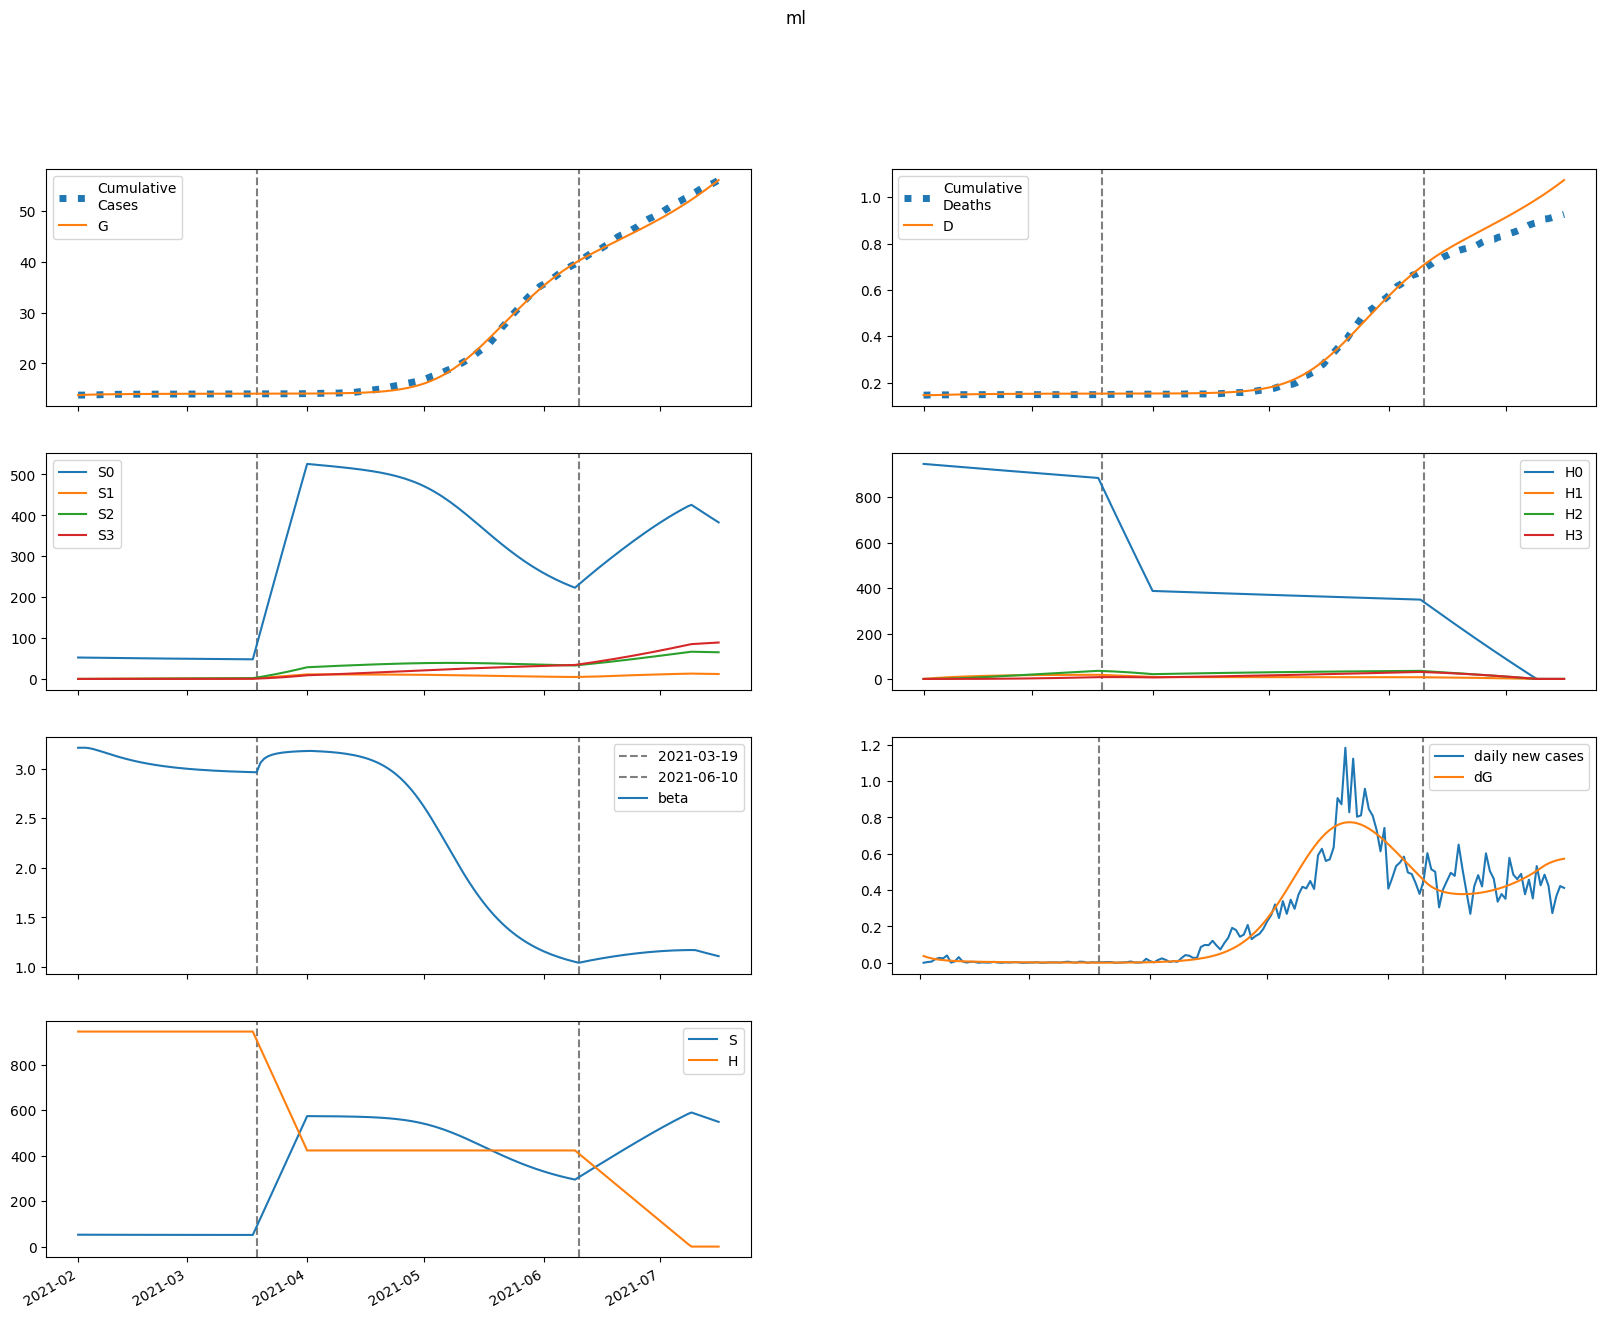

The file beside this chart, header and first rows:
series, 2021-02-01, 2021-02-02, 2021-02-03, 2021-02-04, 2021-02-05, 2021-02-06, 2021-02-07, 2021-02-08, 2021-02-09, 2021-02-10, 2021-02-11, 2021-02-12, 2021-02-13, 2021-02-14, 2021-02-15, 2021-02-16, 2021-02-17, 2021-02-18, 2021-02-19, 2021-02-20, 2021-02-21, 2021-02-22, 2021-02-23
S, 52351, 52351, 52330, 52296, 52253, 52206, 52157, 52107, 52058, 52010, 51964, 51921, 51879, 51839, 51802, 51767, 51734, 51703, 51674, 51647, 51622, 51598, 51576
E, 1857, 1485, 1208, 1001, 842.7, 720.9, 625.6, 549.9, 488.7, 438.4, 396.5, 360.9, 330.2, 303.5, 279.9, 258.8, 239.9, 222.7, 207.1, 192.7, 179.5, 167.3, 156
I, 0.0, 37.23, 52.1, 55.48, 53.35, 48.9, 43.79, 38.81, 34.31, 30.38, 27.02, 24.16, 21.73, 19.65, 17.88, 16.34, 14.99, 13.8, 12.75, 11.8, 10.94, 10.16, 9.45
A, 0.0, 335, 557.8, 700.6, 786.8, 832.8, 850.7, 849, 833.8, 809.6, 779.7, 746.2, 710.7, 674.6, 638.5, 602.9, 568.4, 535.1, 503.2, 472.8, 443.9, 416.5, 390.5
IH, 0.0, 0.0, 7.445, 13.97, 17.77, 19.15, 18.92, 17.79, 16.25, 14.62, 13.05, 11.63, 10.38, 9.302, 8.371, 7.571, 6.881, 6.282, 5.759, 5.298, 4.888, 4.522, 4.191
IN, 0.0, 0.0, 7.445, 16.93, 25.91, 33.35, 38.96, 42.85, 45.26, 46.46, 46.73, 46.29, 45.34, 44.02, 42.45, 40.72, 38.9, 37.04, 35.17, 33.32, 31.52, 29.77, 28.08
D, 146.0, 146.0, 146.0, 146.2, 146.5, 147, 147.4, 147.9, 148.3, 148.7, 149.1, 149.4, 149.7, 149.9, 150.1, 150.3, 150.5, 150.7, 150.9, 151, 151.1, 151.2, 151.4
R, 0.0, 0.0, 45.13, 124.9, 228.4, 346.4, 472.3, 601.2, 729.8, 855.9, 978, 1095, 1207, 1314, 1415, 1511, 1601, 1685, 1765, 1840, 1911, 1977, 2039
G, 13764, 13801, 13831, 13855, 13875, 13892, 13907, 13919, 13930, 13940, 13949, 13957, 13964, 13971, 13977, 13982, 13987, 13992, 13997, 14001, 14005, 14008, 14012
H, 946744, 946744, 946744, 946744, 946744, 946744, 946744, 946744, 946744, 946744, 946744, 946744, 946744, 946744, 946744, 946744, 946744, 946744, 946744, 946744, 946744, 946744, 946744
S0, 52351, 52273, 52173, 52061, 51940, 51816, 51689, 51562, 51436, 51312, 51190, 51070, 50952, 50837, 50724, 50614, 50505, 50399, 50295, 50193, 50093, 49995, 49898
E0, 1857, 1485, 1208, 1001, 842.4, 720.4, 624.9, 548.9, 487.4, 436.9, 394.8, 359, 328.1, 301.3, 277.5, 256.4, 237.4, 220.2, 204.5, 190.1, 176.9, 164.7, 153.5
I0, 0.0, 37.23, 52.1, 55.48, 53.34, 48.89, 43.77, 38.79, 34.28, 30.34, 26.96, 24.09, 21.65, 19.57, 17.78, 16.23, 14.88, 13.68, 12.62, 11.67, 10.81, 10.03, 9.322
A0, 0.0, 335, 557.8, 700.6, 786.8, 832.7, 850.5, 848.7, 833.4, 809.1, 778.9, 745.2, 709.6, 673.2, 636.9, 601.1, 566.4, 532.9, 500.9, 470.3, 441.2, 413.7, 387.7
IH0, 0.0, 0.0, 7.445, 13.97, 17.77, 19.15, 18.92, 17.79, 16.25, 14.61, 13.04, 11.62, 10.36, 9.276, 8.341, 7.537, 6.844, 6.242, 5.716, 5.253, 4.842, 4.474, 4.143
IN0, 0.0, 0.0, 7.445, 16.93, 25.91, 33.34, 38.96, 42.84, 45.25, 46.45, 46.71, 46.26, 45.3, 43.97, 42.39, 40.65, 38.81, 36.94, 35.06, 33.2, 31.39, 29.63, 27.93
D0, 146.0, 146.0, 146.0, 146.2, 146.5, 147, 147.4, 147.9, 148.3, 148.7, 149.1, 149.4, 149.7, 149.9, 150.1, 150.3, 150.5, 150.7, 150.8, 151, 151.1, 151.2, 151.3
R0, 0.0, 0.0, 45.13, 124.9, 228.4, 346.4, 472.3, 601.2, 729.7, 855.7, 977.8, 1095, 1207, 1313, 1414, 1509, 1599, 1684, 1763, 1838, 1908, 1974, 2036
G0, 13764, 13801, 13831, 13855, 13875, 13892, 13907, 13919, 13930, 13940, 13949, 13957, 13964, 13970, 13976, 13982, 13987, 13992, 13996, 14000, 14004, 14008, 14011
H0, 946744, 945324, 943906, 942490, 941076, 939664, 938255, 936847, 935442, 934039, 932638, 931239, 929842, 928447, 927055, 925664, 924276, 922889, 921505, 920123, 918742, 917364, 915988
S1, 0.0, 78.53, 151.3, 218.6, 280.8, 338.4, 391.6, 440.7, 486.1, 528.1, 566.8, 602.6, 635.6, 666.2, 694.3, 720.3, 744.3, 766.5, 786.9, 805.7, 823, 839, 853.7
E1, 0.0, 0.0, 0.03164, 0.125, 0.278, 0.4756, 0.6994, 0.9323, 1.161, 1.374, 1.566, 1.732, 1.87, 1.98, 2.064, 2.122, 2.158, 2.173, 2.17, 2.151, 2.12, 2.077, 2.026
I1, 0.0, 0.0, 0.0, 0.0006341, 0.002885, 0.007303, 0.01391, 0.02237, 0.03211, 0.04253, 0.05306, 0.06322, 0.07264, 0.08106, 0.08833, 0.09437, 0.09916, 0.1027, 0.1052, 0.1066, 0.1071, 0.1067, 0.1057
A1, 0.0, 0.0, 0.0, 0.005707, 0.02748, 0.07393, 0.1498, 0.2558, 0.3895, 0.5464, 0.7207, 0.906, 1.096, 1.286, 1.47, 1.644, 1.806, 1.952, 2.081, 2.192, 2.285, 2.359, 2.416
IH1, 0.0, 0.0, 0.0, 0.0, 0.0001268, 0.0006376, 0.001765, 0.003625, 0.006204, 0.009383, 0.01298, 0.01681, 0.02067, 0.02439, 0.02786, 0.03096, 0.03365, 0.0359, 0.03768, 0.03903, 0.03995, 0.04049, 0.04067
IN1, 0.0, 0.0, 0.0, 0.0, 0.0001268, 0.000688, 0.002063, 0.004588, 0.008488, 0.01385, 0.02062, 0.02866, 0.03772, 0.04753, 0.05781, 0.06825, 0.07859, 0.0886, 0.09808, 0.1069, 0.1148, 0.1219, 0.128
D1, 0.0, 0.0, 0.0, 0.0, 0.0, 3.0869445699106305e-06, 1.860620351869776e-05, 6.156499741007262e-05, 0.0001498, 0.0003008, 0.0005292, 0.0008452, 0.001254, 0.001757, 0.002351, 0.003029, 0.003783, 0.004602, 0.005476, 0.006393, 0.007343, 0.008315, 0.009301
R1, 0.0, 0.0, 0.0, 0.0, 0.0007688, 0.00455, 0.01491, 0.03622, 0.07305, 0.1297, 0.2097, 0.3158, 0.4498, 0.6125, 0.8038, 1.023, 1.268, 1.538, 1.83, 2.141, 2.469, 2.811, 3.165
G1, 0.0, 0.0, 0.0, 0.0006341, 0.003139, 0.008711, 0.01824, 0.03226, 0.05095, 0.07421, 0.1018, 0.1331, 0.1678, 0.2053, 0.245, 0.2864, 0.3289, 0.3722, 0.4157, 0.4592, 0.5023, 0.5448, 0.5865
H1, 0.0, 1420, 2737, 3957, 5088, 6136, 7107, 8007, 8841, 9612, 10327, 10988, 11600, 12166, 12690, 13174, 13622, 14035, 14417, 14769, 15095, 15394, 15671
S2, 0.0, 0.0, 5.607, 16.34, 31.74, 51.39, 74.91, 101.9, 132.1, 165.2, 200.9, 238.9, 279, 321, 364.6, 409.7, 456.2, 503.8, 552.4, 601.9, 652.2, 703.1, 754.5
E2, 0.0, 0.0, 0.0, 0.001293, 0.005692, 0.01457, 0.02861, 0.04786, 0.07188, 0.09991, 0.131, 0.1643, 0.1987, 0.2334, 0.2676, 0.3008, 0.3322, 0.3616, 0.3887, 0.4131, 0.4348, 0.4537, 0.4698
I2, 0.0, 0.0, 0.0, 0.0, 2.5918137240466338e-05, 0.0001296, 0.0003698, 0.0007954, 0.001437, 0.002303, 0.003384, 0.004657, 0.006087, 0.007635, 0.009259, 0.01092, 0.01258, 0.01421, 0.01577, 0.01725, 0.01863, 0.01989, 0.02103
A2, 0.0, 0.0, 0.0, 0.0, 0.0002333, 0.001229, 0.003692, 0.008356, 0.01586, 0.02669, 0.04112, 0.05922, 0.08088, 0.1058, 0.1337, 0.164, 0.1961, 0.2296, 0.2639, 0.2985, 0.3328, 0.3664, 0.3989
IH2, 0.0, 0.0, 0.0, 0.0, 0.0, 5.183627448093268e-06, 2.8401622548967402e-05, 8.752428100518598e-05, 0.0002009, 0.0003832, 0.0006435, 0.000984, 0.001401, 0.001886, 0.002427, 0.00301, 0.003621, 0.004245, 0.004868, 0.005478, 0.006066, 0.006622, 0.007139
IN2, 0.0, 0.0, 0.0, 0.0, 0.0, 5.183627448093268e-06, 3.0463174582016693e-05, 0.0001006, 0.0002471, 0.0005036, 0.0009012, 0.001465, 0.002214, 0.003154, 0.004287, 0.005603, 0.007087, 0.008717, 0.01047, 0.01232, 0.01423, 0.01618, 0.01813
D2, 0.0, 0.0, 0.0, 0.0, 0.0, 0.0, 1.2616825670712515e-07, 8.174569807791254e-07, 2.9477771213653887e-06, 7.836739126784367e-06, 1.7163777736484923e-05, 3.2825378155153944e-05, 5.677529340820367e-05, 9.08770603380459e-05, 0.0001368, 0.0001959, 0.0002691, 0.0003573, 0.0004606, 0.0005791, 0.0007124, 0.00086, 0.001021
R2, 0.0, 0.0, 0.0, 0.0, 0.0, 3.1420676266528976e-05, 0.0002001, 0.0007154, 0.001897, 0.004165, 0.008015, 0.01399, 0.02264, 0.03451, 0.0501, 0.06985, 0.09413, 0.1232, 0.1574, 0.1967, 0.2411, 0.2908, 0.3454
G2, 0.0, 0.0, 0.0, 0.0, 2.5918137240466338e-05, 0.00014, 0.0004321, 0.001006, 0.001965, 0.003406, 0.005408, 0.008035, 0.01133, 0.01531, 0.01999, 0.02535, 0.03138, 0.03804, 0.04529, 0.05308, 0.06136, 0.07007, 0.07917
H2, 0.0, 0.0, 101.4, 295.7, 574.8, 931.4, 1359, 1850, 2400, 3003, 3654, 4348, 5081, 5849, 6648, 7476, 8328, 9202, 10095, 11004, 11928, 12864, 13811
S3, 0.0, 0.0, 0.0, 0.06673, 0.2611, 0.6388, 1.25, 2.142, 3.354, 4.926, 6.891, 9.281, 12.12, 15.44, 19.26, 23.6, 28.47, 33.9, 39.89, 46.46, 53.62, 61.38, 69.74
E3, 0.0, 0.0, 0.0, 0.0, 1.0872595075443698e-05, 5.580598526594252e-05, 0.0001651, 0.0003703, 0.0006996, 0.001175, 0.001811, 0.002615, 0.003586, 0.004718, 0.006, 0.007416, 0.008949, 0.01058, 0.01228, 0.01404, 0.01584, 0.01765, 0.01945
I3, 0.0, 0.0, 0.0, 0.0, 0.0, 2.1792926544907178e-07, 1.2493274399906073e-06, 4.059078904300008e-06, 9.857939304392934e-06, 1.993705467263219e-05, 3.551240463376049e-05, 5.760558320771399e-05, 8.69685856319448e-05, 0.000124, 0.000169, 0.0002216, 0.0002816, 0.0003483, 0.000421, 0.0004988, 0.0005808, 0.0006659, 0.0007532
A3, 0.0, 0.0, 0.0, 0.0, 0.0, 1.961354129051745e-06, 1.1764238881796827e-05, 3.9964783787276685e-05, 0.0001014, 0.0002139, 0.0003971, 0.0006703, 0.001052, 0.001557, 0.002198, 0.002984, 0.00392, 0.005006, 0.00624, 0.007616, 0.009123, 0.01075, 0.01249
IH3, 0.0, 0.0, 0.0, 0.0, 0.0, 0.0, 4.358585308981436e-08, 2.706701579587702e-07, 9.410137408706739e-07, 2.4207583811138534e-06, 5.142902352114809e-06, 9.557323002576854e-06, 1.6083077385231776e-05, 2.5070591461321152e-05, 3.6776724750251487e-05, 5.135250066709319e-05, 6.884152239678078e-05, 8.91864020586042e-05, 0.0001122, 0.0001378, 0.0001655, 0.0001952, 0.0002263
IN3, 0.0, 0.0, 0.0, 0.0, 0.0, 0.0, 4.358585308981436e-08, 2.880044484627196e-07, 1.0638285211157374e-06, 2.902470498975365e-06, 6.5271617885931855e-06, 1.2813948014208646e-05, 2.273371481421747e-05, 3.7286415996507175e-05, 5.743663388707036e-05, 8.40568252890904e-05, 0.0001179, 0.0001595, 0.0002092, 0.0002673, 0.0003336, 0.0004081, 0.0004903
D3, 0.0, 0.0, 0.0, 0.0, 0.0, 0.0, 0.0, 1.0608692766795067e-09, 7.64891641437685e-09, 3.055296660162077e-08, 8.947364867468205e-08, 2.1465066625143285e-07, 4.472736304009067e-07, 8.387319009845475e-07, 1.4489441222457297e-06, 2.344080837914561e-06, 3.593988465651556e-06, 5.269574714246879e-06, 7.4403504851510825e-06, 1.017225804926897e-05, 1.3525858645000802e-05, 1.7554908042762708e-05, 2.230531627330826e-05
R3, 0.0, 0.0, 0.0, 0.0, 0.0, 0.0, 2.6419664481082663e-07, 1.8760202859867598e-06, 7.430198237570856e-06, 2.1688569372383706e-05, 5.207386467712925e-05, 0.0001089, 0.0002056, 0.0003581, 0.0005849, 0.0009065, 0.001345, 0.001922, 0.00266, 0.003583, 0.004711, 0.006064, 0.007661
G3, 0.0, 0.0, 0.0, 0.0, 0.0, 2.1792926544907178e-07, 1.336499146170236e-06, 4.645981586475879e-06, 1.2068473548288809e-05, 2.609076463828524e-05, 4.964093646846642e-05, 8.593907689592411e-05, 0.0001383, 0.0002102, 0.0003048, 0.000425, 0.0005737, 0.000753, 0.0009651, 0.001211, 0.001493, 0.00181, 0.002164
H3, 0.0, 0.0, 0.0, 1.208, 4.728, 11.57, 22.66, 38.83, 60.86, 89.43, 125.2, 168.7, 220.4, 280.9, 350.6, 429.7, 518.7, 617.8, 727.4, 847.6, 978.6, 1121, 1274
beta, 3.211, 3.211, 3.211, 3.205, 3.197, 3.186, 3.173, 3.161, 3.148, 3.136, 3.124, 3.113, 3.102, 3.092, 3.083, 3.074, 3.065, 3.057, 3.05, 3.043, 3.037, 3.031, 3.025
